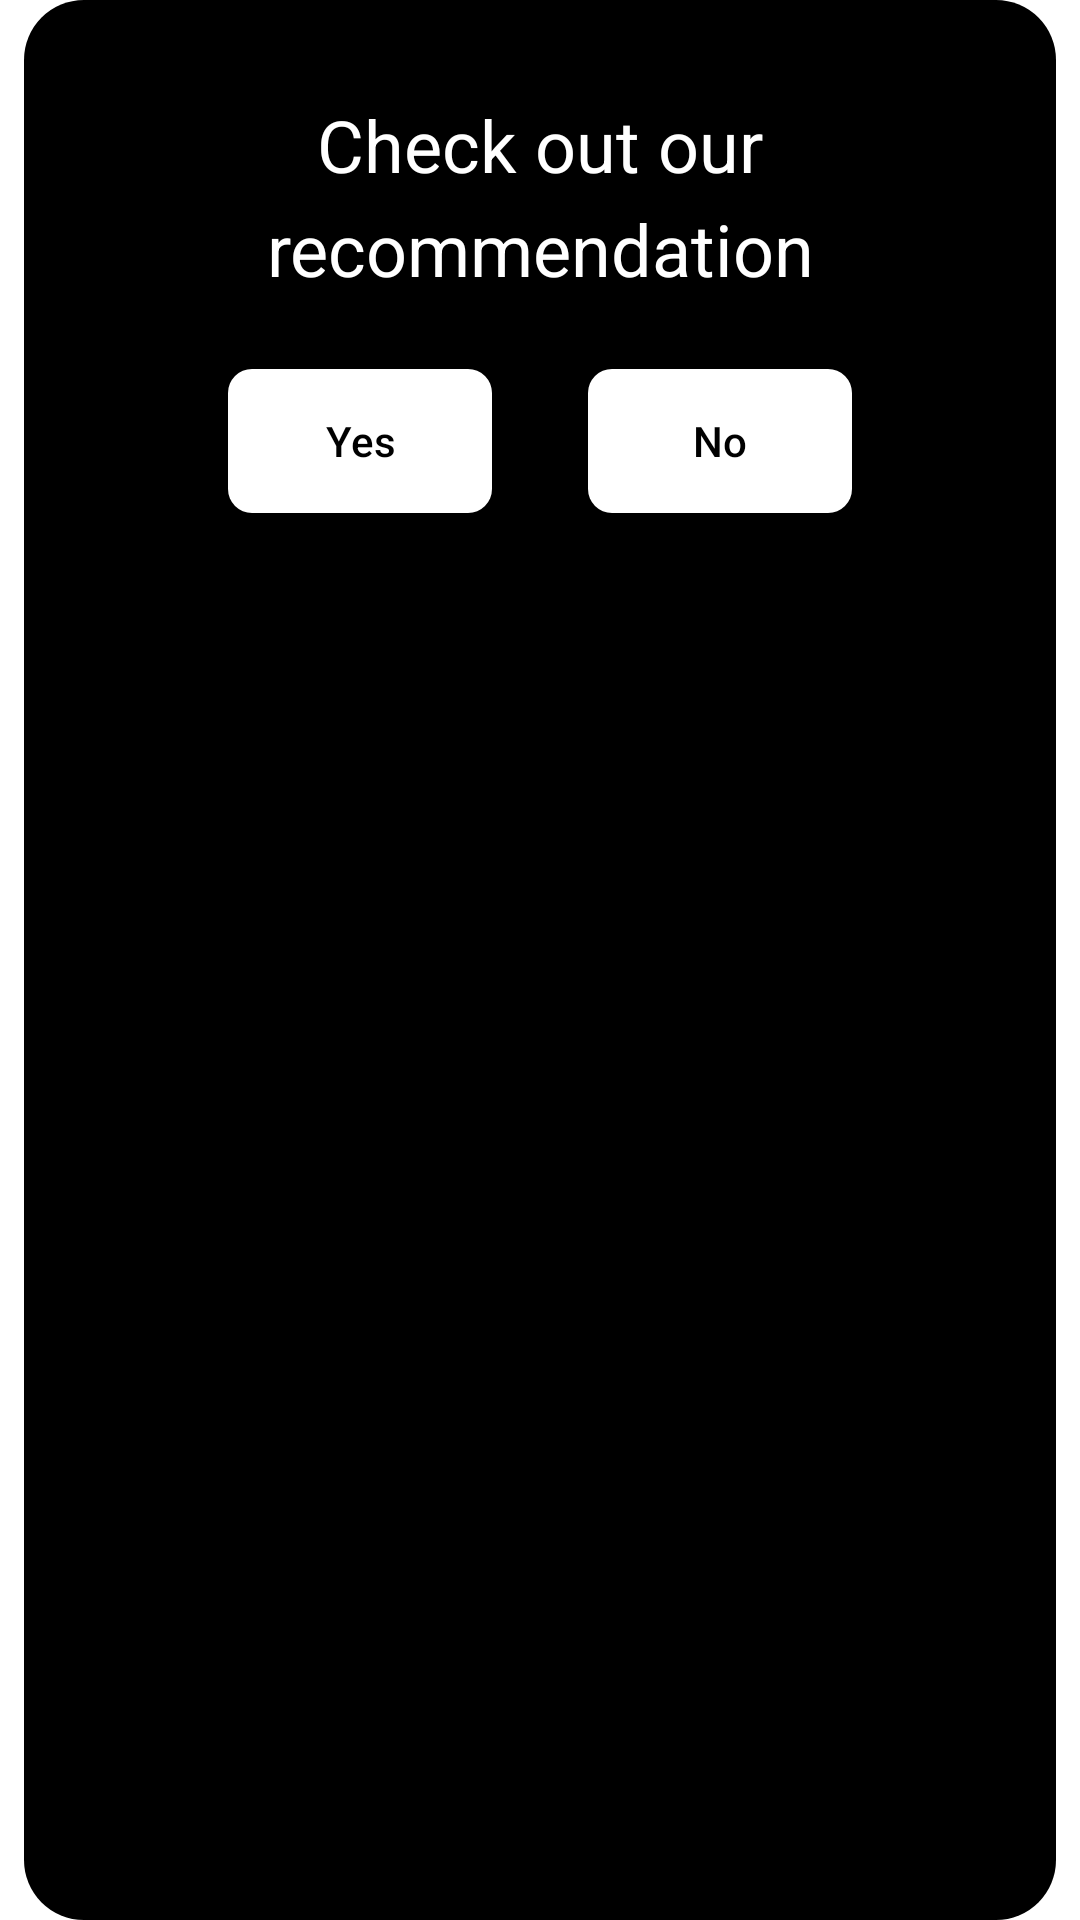

Write the Android layout XML for this screen, with the resource values it uses.
<!-- AndroidManifest.xml: application theme AppTheme -->
<!-- res/layout/dlg_snack.xml -->
<?xml version="1.0" encoding="utf-8"?>
<LinearLayout xmlns:android="http://schemas.android.com/apk/res/android"
    android:layout_width="match_parent"
    android:layout_height="wrap_content"
    android:layout_margin="@dimen/margin"
    android:background="@drawable/bg_snack_8"
    android:gravity="center_horizontal"
    android:layoutDirection="ltr"
    android:orientation="vertical"
    android:paddingHorizontal="@dimen/margin_32"
    android:paddingVertical="@dimen/margin_32">

    <TextView
        android:layout_width="match_parent"
        android:layout_height="wrap_content"
        android:lineSpacingMultiplier="1.2"
        android:text="@string/msg_ads_hint"
        android:textAlignment="center"
        android:textColor="@color/color_white"
        android:textSize="24sp" />

    <LinearLayout
        android:layout_width="match_parent"
        android:layout_height="wrap_content"
        android:layout_marginTop="@dimen/margin_24"
        android:gravity="center_horizontal"
        android:orientation="horizontal">

        <androidx.appcompat.widget.AppCompatButton
            android:id="@+id/btn_yes"
            style="@style/AppTheme.RoundButtonStyle"
            android:layout_width="wrap_content"
            android:layout_marginEnd="@dimen/margin"
            android:text="@string/yes"
            android:textColor="@color/color_black" />

        <androidx.appcompat.widget.AppCompatButton
            android:id="@+id/btn_no"
            style="@style/AppTheme.RoundButtonStyle"
            android:layout_width="wrap_content"
            android:layout_marginStart="@dimen/margin"
            android:text="@string/no"
            android:textAlignment="center"
            android:textColor="@color/color_black" />

    </LinearLayout>

</LinearLayout>
<!-- resources referenced by this layout -->
<resources>
  <color name="color_black">#000000</color>
  <color name="color_white">#FFFFFF</color>
  <dimen name="margin">16dp</dimen>
  <dimen name="margin_24">24dp</dimen>
  <dimen name="margin_32">32dp</dimen>
  <!-- drawable bg_snack_8 (drawable) -->
  <?xml version="1.0" encoding="utf-8"?>
  <inset xmlns:android="http://schemas.android.com/apk/res/android"
      android:drawable="@drawable/bg_snack"
      android:insetLeft="8dp"
      android:insetRight="8dp" />
  <string name="msg_ads_hint">Check out our recommendation</string>
  <string name="no">No</string>
  <string name="yes">Yes</string>
  <style name="AppTheme.RoundButtonStyle" parent="Widget.AppCompat.Button.Colored">
          <item name="android:background">@drawable/bg_button</item>
          <item name="android:textColor">@color/color_white</item>
          <item name="android:textAllCaps">false</item>
          <item name="android:paddingStart">16dp</item>
          <item name="android:paddingEnd">16dp</item>
          <item name="android:layout_height">48dp</item>
          <item name="android:textSize">14sp</item>
      </style>
  <style name="AppTheme" parent="Theme.MaterialComponents.Light.NoActionBar">
          
          <item name="colorPrimary">@color/colorPrimary</item>
          <item name="colorPrimaryDark">@color/colorPrimary</item>
          <item name="colorAccent">@color/colorPrimary</item>
          <item name="colorControlActivated">@color/color_black</item>
          <item name="android:textColor">@color/color_black</item>
      </style>
  <!-- drawable bg_snack (drawable) -->
  <?xml version="1.0" encoding="UTF-8"?>
  <shape xmlns:android="http://schemas.android.com/apk/res/android">
      <solid android:color="@color/colorPrimary" />
      <corners android:radius="20dp" />
  </shape>
  <!-- drawable bg_button (drawable) -->
  <?xml version="1.0" encoding="UTF-8"?>
  <selector xmlns:android="http://schemas.android.com/apk/res/android">
      <item android:state_pressed="true">
          <shape>
              <solid android:color="@color/color_light_grey" />
              <corners android:radius="@dimen/radius_audio_item" />
          </shape>
      </item>
      <item>
          <shape>
              <solid android:color="@color/color_white" />
              <corners android:radius="@dimen/radius_audio_item" />
          </shape>
      </item>
  </selector>
  <color name="colorPrimary">#000000</color>
  <color name="color_light_grey">#F0F0F0</color>
  <dimen name="radius_audio_item">8dp</dimen>
</resources>
